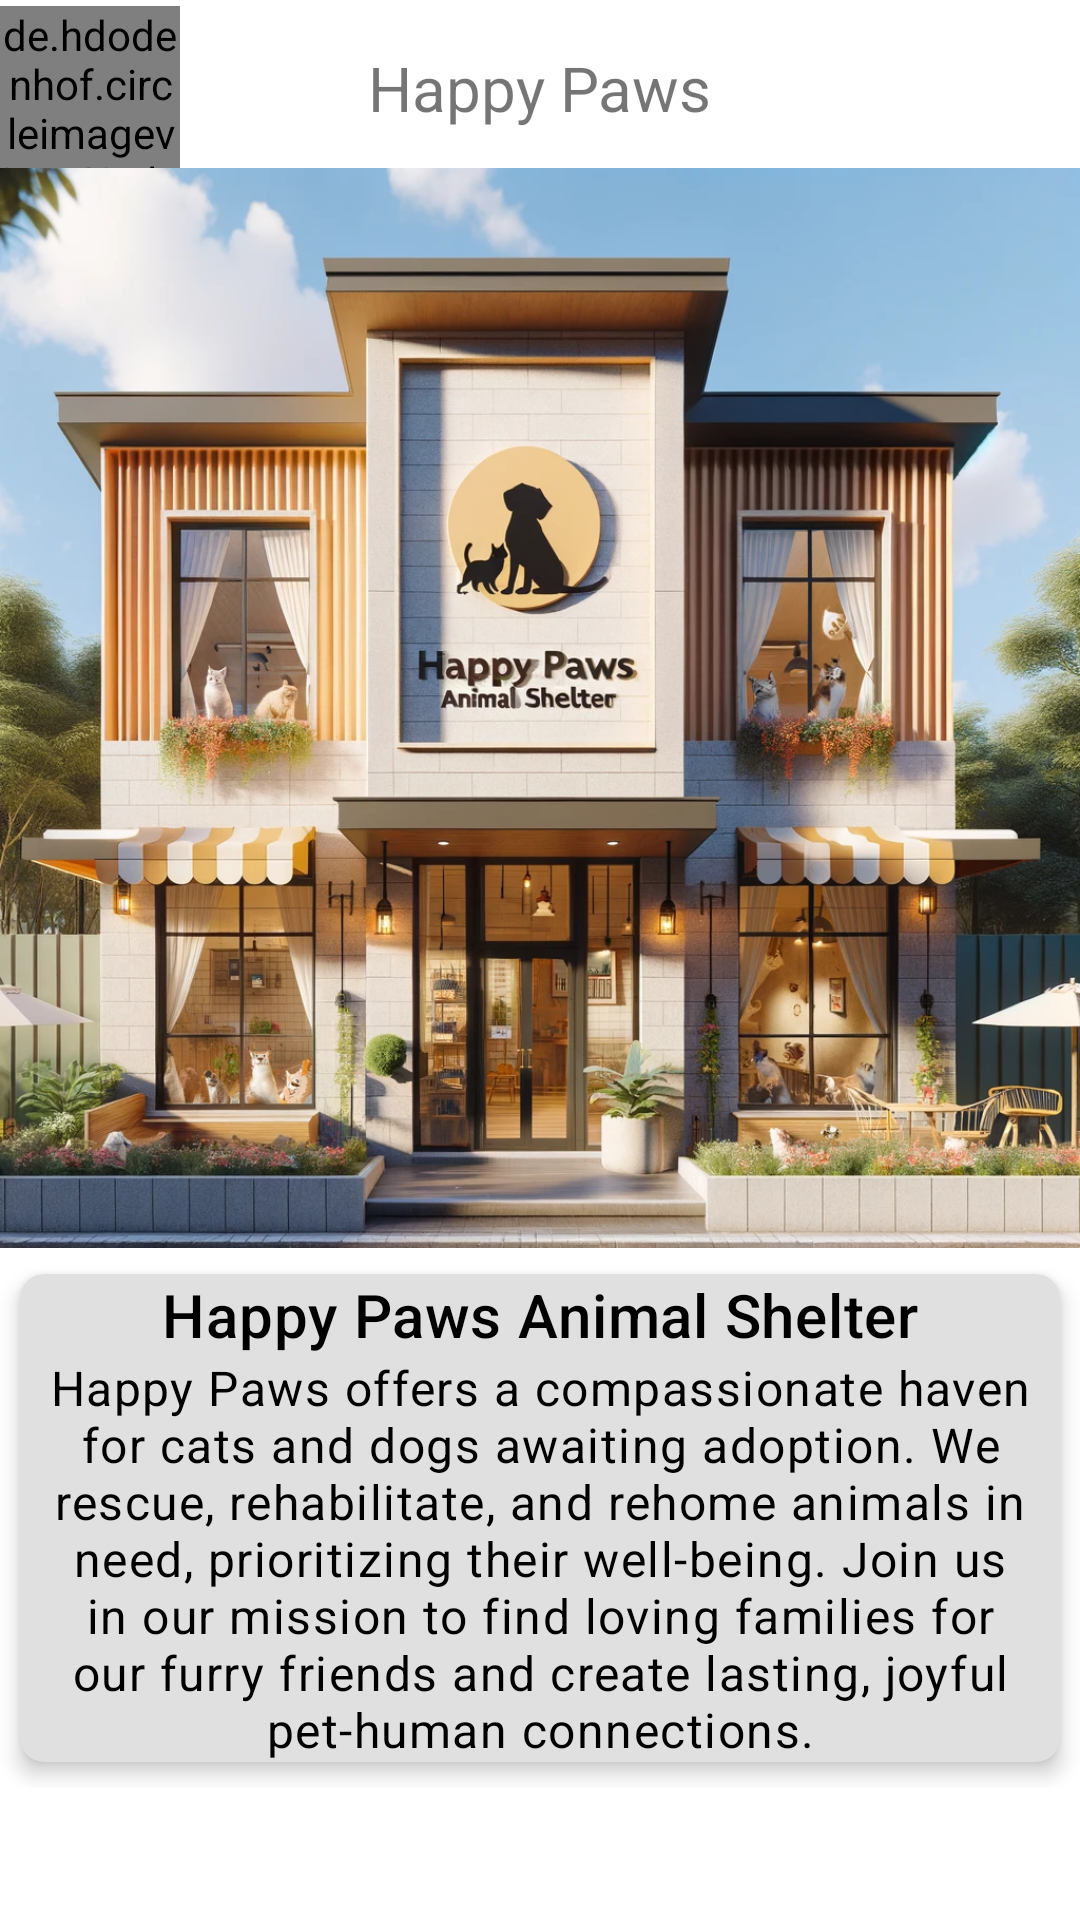

This screen was rendered from an Android layout file. Write that file and the resources it references.
<!-- AndroidManifest.xml: application theme Theme.PetFinder -->
<!-- res/layout/fragment_home.xml -->
<?xml version="1.0" encoding="utf-8"?>
<androidx.constraintlayout.widget.ConstraintLayout
    xmlns:android="http://schemas.android.com/apk/res/android"
    xmlns:app="http://schemas.android.com/apk/res-auto"
    xmlns:tools="http://schemas.android.com/tools"
    android:layout_width="match_parent"
    android:layout_height="match_parent"
    tools:context=".ui.home.HomeFragment">

    <include
        android:id="@+id/custom_topbar"
        layout="@layout/custom_topbar"
        android:layout_width="0dp"
        android:layout_height="wrap_content"
        app:layout_constraintEnd_toEndOf="parent"
        app:layout_constraintStart_toStartOf="parent"
        app:layout_constraintTop_toTopOf="parent" />

    <ScrollView
        android:layout_width="match_parent"
        android:layout_height="0dp"
        app:layout_constraintTop_toBottomOf="@id/custom_topbar"
        app:layout_constraintStart_toStartOf="parent"
        app:layout_constraintEnd_toEndOf="parent">

        <androidx.constraintlayout.widget.ConstraintLayout
            android:layout_width="match_parent"
            android:layout_height="wrap_content">

            <ImageView
                android:id="@+id/image_happypawsshelter"
                android:layout_width="match_parent"
                android:layout_height="0dp"
                android:contentDescription="@string/picture_of_the_animal_shelter"
                app:layout_constraintDimensionRatio="1:1"
                android:src="@drawable/image_happypawsshelter"
                app:layout_constraintTop_toTopOf="parent"
                app:layout_constraintStart_toStartOf="parent"
                app:layout_constraintEnd_toEndOf="parent"/>

            <androidx.cardview.widget.CardView
                android:layout_width="match_parent"
                android:layout_height="0dp"
                style="@style/RoundedCornersCardView"
                app:layout_constraintStart_toStartOf="parent"
                app:layout_constraintEnd_toEndOf="parent"
                app:layout_constraintTop_toBottomOf="@id/image_happypawsshelter">

                <androidx.constraintlayout.widget.ConstraintLayout
                    android:layout_width="match_parent"
                    android:layout_height="match_parent">

                    <TextView
                        android:id="@+id/happyPawsTitle"
                        android:layout_width="wrap_content"
                        android:layout_height="wrap_content"
                        style="@style/TextStyle"
                        android:text="@string/happy_paws_home_title"
                        app:layout_constraintStart_toStartOf="parent"
                        app:layout_constraintEnd_toEndOf="parent"
                        app:layout_constraintTop_toTopOf="parent"/>

                    <TextView
                        android:layout_width="wrap_content"
                        android:layout_height="wrap_content"
                        style="@style/SecondaryTextStyle"
                        android:text="@string/animal_shelter_description"
                        android:textAlignment="center"
                        app:layout_constraintStart_toStartOf="parent"
                        app:layout_constraintEnd_toEndOf="parent"
                        app:layout_constraintTop_toBottomOf="@+id/happyPawsTitle"/>

                </androidx.constraintlayout.widget.ConstraintLayout>
            </androidx.cardview.widget.CardView>

        </androidx.constraintlayout.widget.ConstraintLayout>
    </ScrollView>
</androidx.constraintlayout.widget.ConstraintLayout>
<!-- res/layout/custom_topbar.xml (included above) -->
<?xml version="1.0" encoding="utf-8"?>
<androidx.constraintlayout.widget.ConstraintLayout
    xmlns:android="http://schemas.android.com/apk/res/android"
    xmlns:app="http://schemas.android.com/apk/res-auto"
    android:layout_width="match_parent"
    android:layout_height="match_parent"
    android:layout_marginStart="8dp"
    android:layout_marginEnd="8dp">

    <androidx.constraintlayout.widget.ConstraintLayout
        app:layout_constraintTop_toTopOf="parent"
        android:paddingTop="2dp"
        android:layout_width="match_parent"
        android:layout_height="?attr/actionBarSize">

        <de.hdodenhof.circleimageview.CircleImageView
            android:id="@+id/circularImage"
            android:layout_width="60dp"
            android:layout_height="wrap_content"
            android:src="@drawable/image_logotype"
            app:layout_constraintTop_toTopOf="parent"
            app:layout_constraintStart_toStartOf="parent" />

        <TextView
            android:id="@+id/custom_topbar_text"
            android:layout_width="wrap_content"
            android:layout_height="wrap_content"
            android:text="@string/title_application"
            android:textSize="10pt"
            app:layout_constraintStart_toStartOf="parent"
            app:layout_constraintEnd_toEndOf="parent"
            app:layout_constraintTop_toTopOf="parent"
            app:layout_constraintBottom_toBottomOf="parent"/>

    </androidx.constraintlayout.widget.ConstraintLayout>

</androidx.constraintlayout.widget.ConstraintLayout>
<!-- resources referenced by this layout -->
<resources>
  <!-- drawable image_happypawsshelter: webp bitmap (drawable, 202430 bytes) -->
  <!-- drawable image_logotype: webp bitmap (drawable, 473536 bytes) -->
  <string name="animal_shelter_description">Happy Paws offers a compassionate haven for cats and dogs awaiting adoption. We rescue, rehabilitate, and rehome animals in need, prioritizing their well-being. Join us in our mission to find loving families for our furry friends and create lasting, joyful pet-human connections.</string>
  <string name="happy_paws_home_title">Happy Paws Animal Shelter</string>
  <string name="picture_of_the_animal_shelter">Picture of the animal sheleter</string>
  <string name="title_application">Happy Paws</string>
  <style name="RoundedCornersCardView" parent="Widget.MaterialComponents.CardView">
          <item name="cardCornerRadius">8dp</item>
          <item name="cardElevation">4dp</item>
          <item name="cardBackgroundColor">@color/grey_300</item>
          <item name="cardUseCompatPadding">true</item>
      </style>
  <style name="SecondaryTextStyle" parent="TextAppearance.MaterialComponents.Body1">
          <item name="android:textColor">?attr/colorOnSurface</item>
          <item name="android:background">@null</item>
      </style>
  <style name="TextStyle" parent="TextAppearance.MaterialComponents.Headline6">
          <item name="android:textColor">?attr/colorOnSurface</item>
          <item name="android:background">@null</item>
      </style>
  <style name="Theme.PetFinder" parent="Theme.MaterialComponents.DayNight.NoActionBar">
  
          <item name="colorPrimary">@color/blue_500</item>
          <item name="colorPrimaryVariant">@color/blue_700</item>
          <item name="colorOnPrimary">@color/white</item>
  
          <item name="colorSecondary">@color/green_200</item>
          <item name="colorSecondaryVariant">@color/green_700</item>
          <item name="colorOnSecondary">@color/black</item>
  
          <item name="android:statusBarColor">?attr/colorPrimaryVariant</item>
  
          <item name="colorSurface">@color/grey_300</item>
          <item name="colorOnSurface">@color/black</item>
          <item name="colorError">@color/red_500_Light</item>
      </style>
  <color name="grey_300">#E0E0E0</color>
  <color name="blue_500">#FF2196F3</color>
  <color name="blue_700">#FF1976D2</color>
  <color name="white">#FFFFFFFF</color>
  <color name="green_200">#FFA5D6A7</color>
  <color name="green_700">#FF388E3C</color>
  <color name="black">#FF000000</color>
  <color name="red_500_Light">#F44336</color>
</resources>
